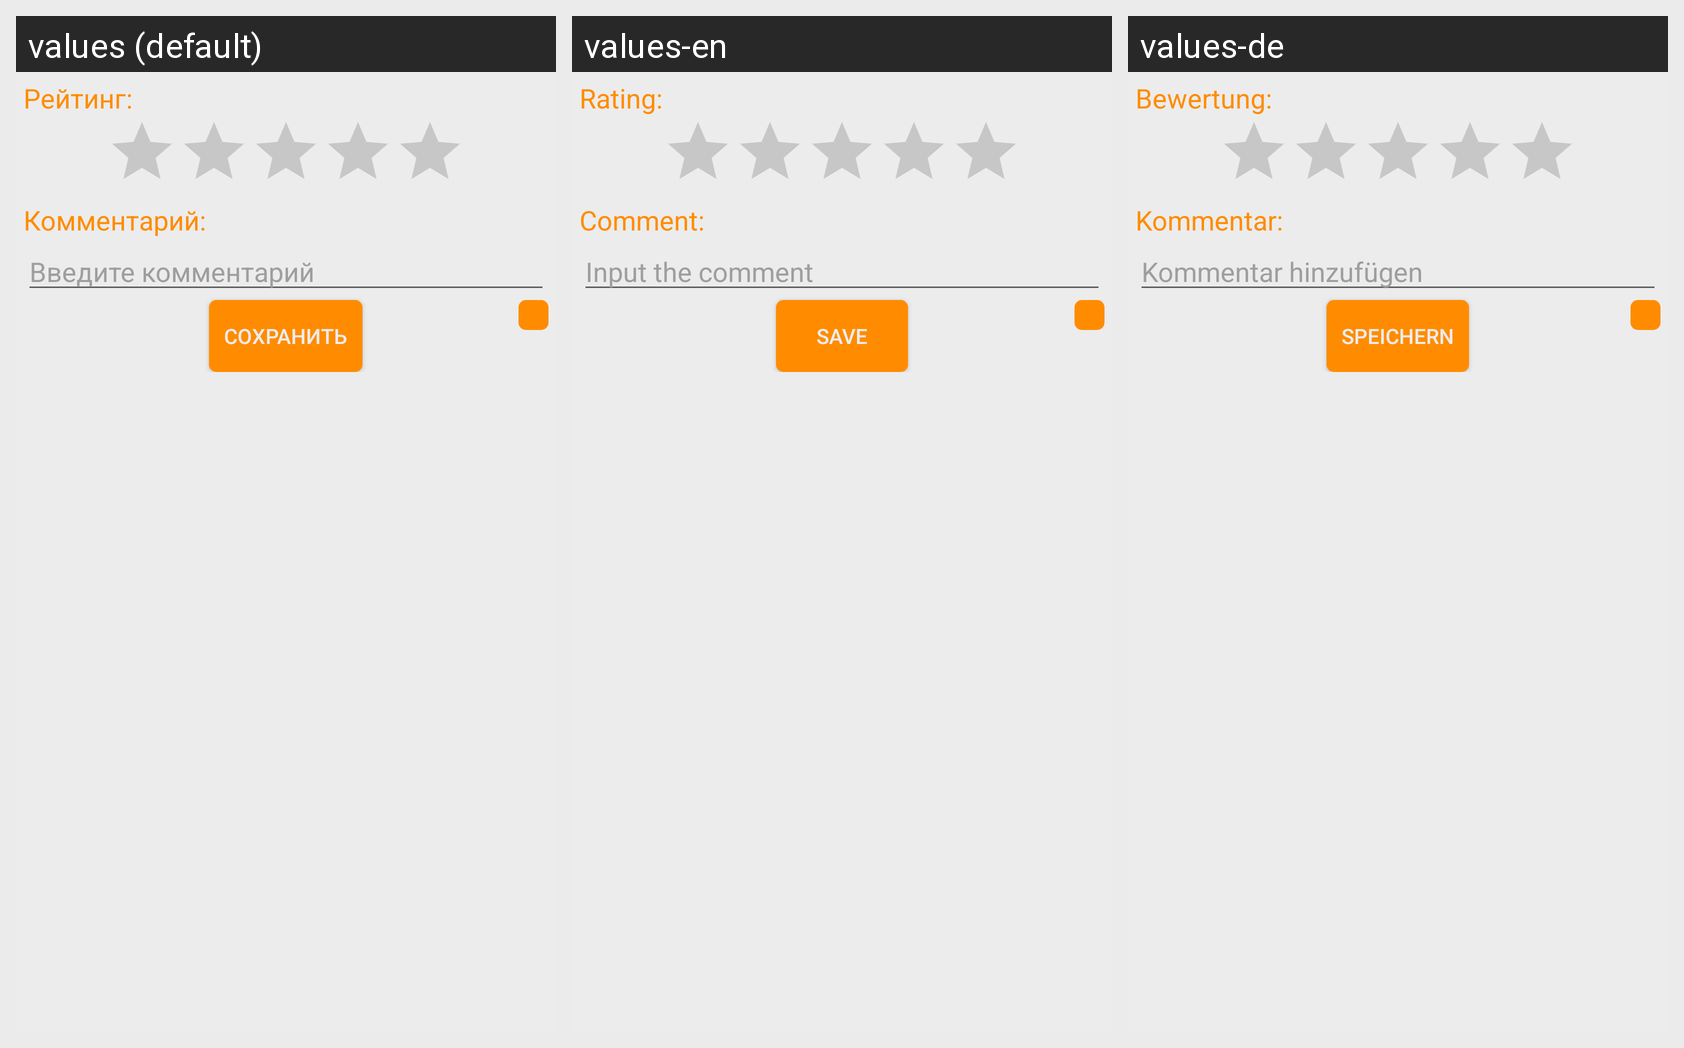

The same Android screen rendered under several of its app's locales, left to right. List the strings drawn on it with the default value and each locale's translation.
Android screen res/layout/dialog_driver_rating.xml rendered under 3 locales, left to right: values (default), values-en, values-de. Device: Nexus 5 (rendered at 1080×1920; each locale shown at half size, 540×960, under a caption strip naming it); theme AppTheme.
Strings drawn on this screen, with the default value and each locale's value (text and hints the layout hard-codes, and strings that could not be matched under every locale, appear in the picture but are not listed):

rating_
  values: Рейтинг:
  values-en: Rating:
  values-de: Bewertung:

comment_
  values: Комментарий:
  values-en: Comment:
  values-de: Kommentar:

input_comment
  values: Введите комментарий
  values-en: Input the comment
  values-de: Kommentar hinzufügen

save
  values: Сохранить
  values-en: Save
  values-de: Speichern
